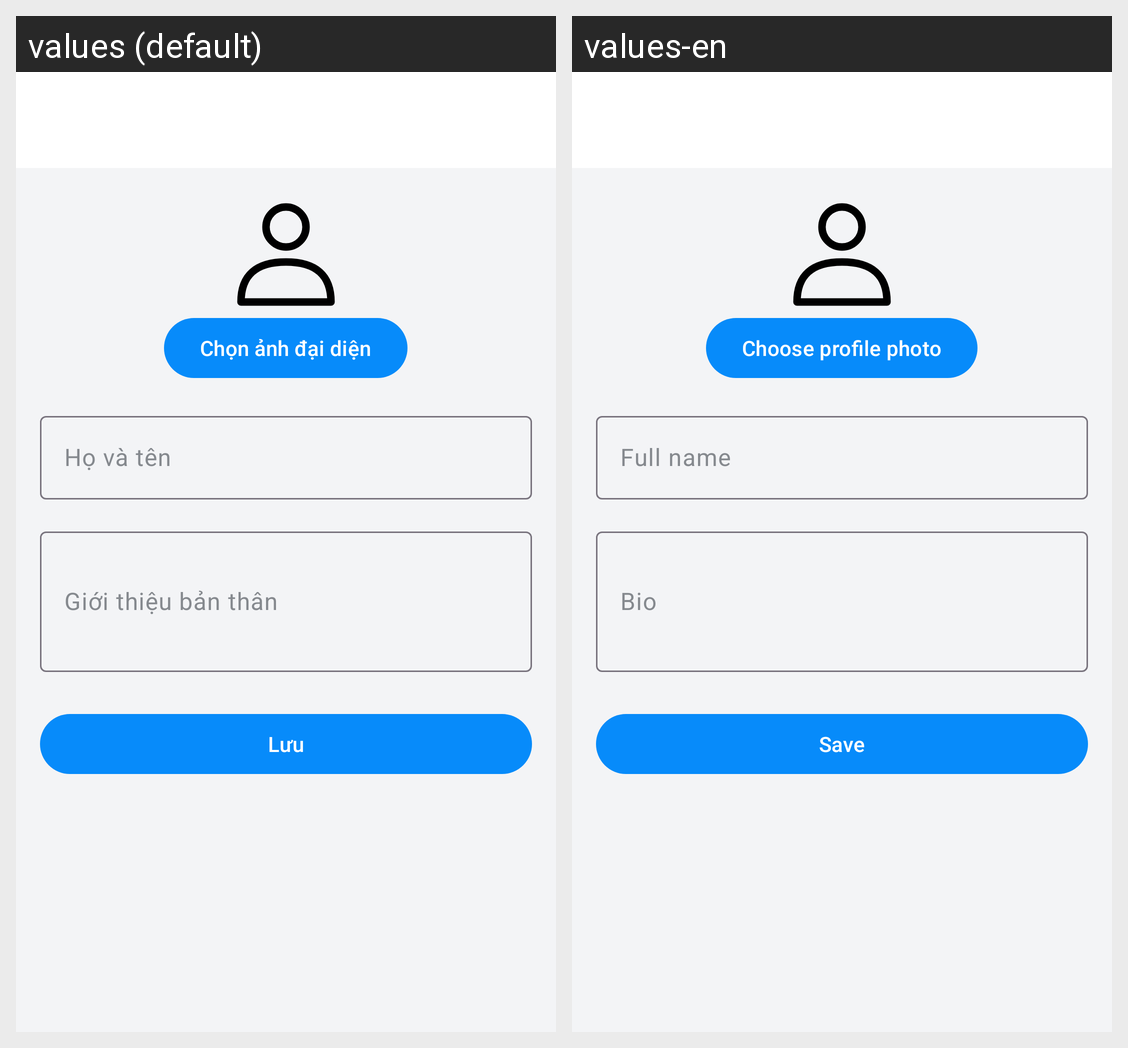

For this localized Android screen grid, give each drawn string resource with its value in every locale shown.
Android screen res/layout/activity_profile_edit.xml rendered under 2 locales, left to right: values (default), values-en. Device: Nexus 5 (rendered at 1080×1920; each locale shown at half size, 540×960, under a caption strip naming it); theme Theme.UTEChat.
Strings drawn on this screen, with the default value and each locale's value (text and hints the layout hard-codes, and strings that could not be matched under every locale, appear in the picture but are not listed):

profile_choose_photo
  values: Chọn ảnh đại diện
  values-en: Choose profile photo

label_display_name
  values: Họ và tên
  values-en: Full name

label_bio
  values: Giới thiệu bản thân
  values-en: Bio

btn_save
  values: Lưu
  values-en: Save
